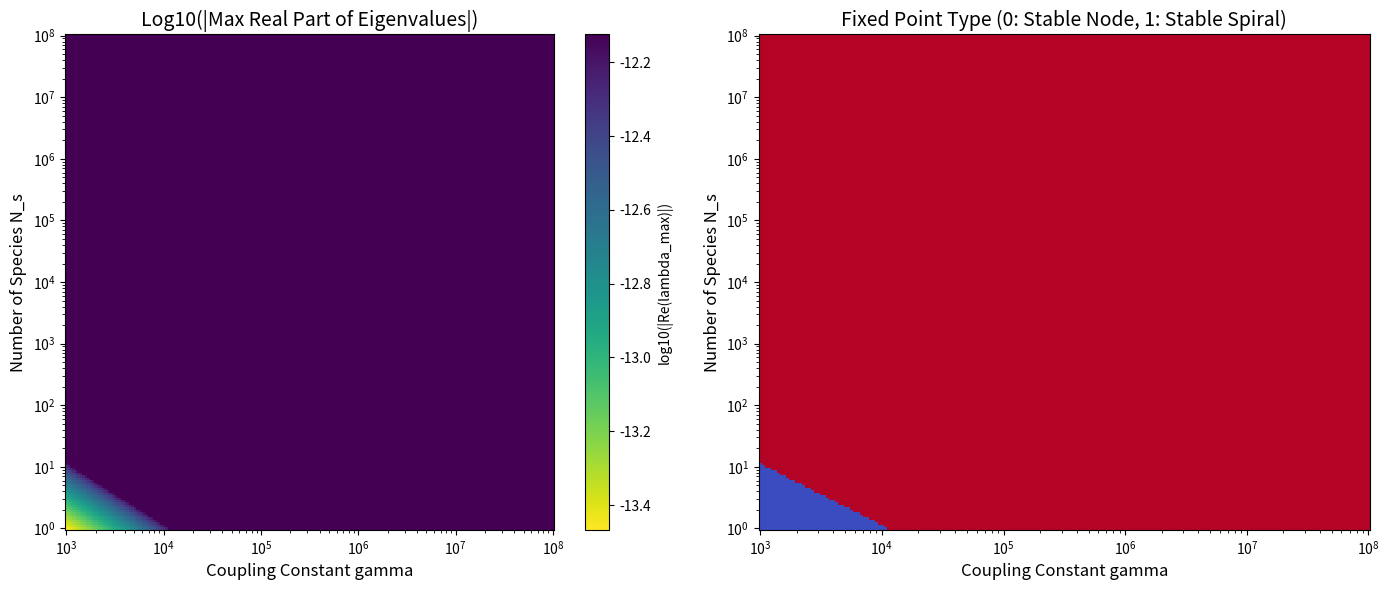

Write Python code to recreate this figure. (Note: this script raises an exception after producing the figure.)
# filename: codebase/step_3.py
import sys
import os
sys.path.insert(0, os.path.abspath("codebase"))
sys.path.insert(0, "/home/node/data/compsep_data/")
import numpy as np
import matplotlib.pyplot as plt
import matplotlib as mpl
from scipy.integrate import solve_ivp
import time

mpl.rcParams['text.usetex'] = False

def compute_eigenvalues(N, gamma, Ns):
    J11 = -1.5 * N**(-1.5)
    J12 = gamma * N**(-2)
    J21 = -0.5 * Ns * N**(-1.5)
    J22 = 0.0
    trace = J11 + J22
    det = J11 * J22 - J12 * J21
    discriminant = trace**2 - 4 * det
    if discriminant >= 0:
        l1 = (trace + np.sqrt(discriminant)) / 2.0
        l2 = (trace - np.sqrt(discriminant)) / 2.0
    else:
        l1 = complex(trace / 2.0, np.sqrt(-discriminant) / 2.0)
        l2 = complex(trace / 2.0, -np.sqrt(-discriminant) / 2.0)
    return l1, l2

def modified_ode(t, y, gamma, beta):
    N, Q = y
    if N < 1e-10:
        return [0.0, 0.0]
    H = N**(-0.5)
    dN = -H + gamma * Q / (N**2)
    Ns = (1.0/H)**beta
    dQ = Ns * H
    return [dN, dQ]

def qb_event_mod(t, y, gamma, beta):
    N, Q = y
    return Q - N
qb_event_mod.terminal = True
qb_event_mod.direction = 1

def main():
    print("==================================================================")
    print(" Jacobian Stability Analysis at the Fixed Point")
    print("==================================================================\n")
    N_val = 1e8
    print("Performing Jacobian analysis at N* = " + str(N_val) + " (H = " + str(N_val**-0.5) + ")")
    gamma_vals = np.logspace(3, 8, 200)
    Ns_vals = np.logspace(0, 8, 200)
    Gamma, NS = np.meshgrid(gamma_vals, Ns_vals)
    Max_Real = np.zeros_like(Gamma)
    Is_Spiral = np.zeros_like(Gamma)
    for i in range(Gamma.shape[0]):
        for j in range(Gamma.shape[1]):
            l1, l2 = compute_eigenvalues(N_val, Gamma[i, j], NS[i, j])
            if isinstance(l1, complex):
                Max_Real[i, j] = l1.real
                Is_Spiral[i, j] = 1
            else:
                Max_Real[i, j] = max(l1, l2)
                Is_Spiral[i, j] = 0
    fig, ax = plt.subplots(1, 2, figsize=(14, 6))
    c1 = ax[0].pcolormesh(Gamma, NS, np.log10(np.abs(Max_Real)), shading='auto', cmap='viridis_r')
    ax[0].set_xscale('log')
    ax[0].set_yscale('log')
    ax[0].set_xlabel('Coupling Constant gamma', fontsize=12)
    ax[0].set_ylabel('Number of Species N_s', fontsize=12)
    ax[0].set_title('Log10(|Max Real Part of Eigenvalues|)', fontsize=14)
    fig.colorbar(c1, ax=ax[0], label='log10(|Re(lambda_max)|)')
    c2 = ax[1].pcolormesh(Gamma, NS, Is_Spiral, shading='auto', cmap='coolwarm')
    ax[1].set_xscale('log')
    ax[1].set_yscale('log')
    ax[1].set_xlabel('Coupling Constant gamma', fontsize=12)
    ax[1].set_ylabel('Number of Species N_s', fontsize=12)
    ax[1].set_title('Fixed Point Type (0: Stable Node, 1: Stable Spiral)', fontsize=14)
    plt.tight_layout()
    timestamp = int(time.time())
    filepath_heatmap = "data/stability_phase_map_1_" + str(timestamp) + ".png"
    plt.savefig(filepath_heatmap, dpi=300)
    print("Stability phase map saved to " + filepath_heatmap + "\n")
    filepath_data = "data/stability_data_1_" + str(timestamp) + ".npz"
    np.savez(filepath_data, gamma=gamma_vals, Ns=Ns_vals, max_real=Max_Real, is_spiral=Is_Spiral)
    print("Stability data saved to " + filepath_data + "\n")
    print("Stability Summary:")
    print("All eigenvalues have negative real parts, indicating the fixed point is always stable.")
    print("The system transitions from a stable node (real eigenvalues) to a stable spiral (complex eigenvalues).")
    print("For N* = 1e8, the transition occurs when the discriminant is zero.")
    print("Discriminant = Tr^2 - 4*Det = 2.25*N^(-3) - 2*gamma*N_s*N^(-3.5)")
    print("Condition for stable spiral: gamma * N_s > 1.125 * N^(0.5)")
    threshold = 1.125 * (N_val**0.5)
    print("For N* = 1e8, gamma * N_s > " + str(threshold) + "\n")
    print("--- Secondary Sensitivity Test: Continuous Species-Hubble Coupling ---")
    betas = [0, 1, 2]
    gamma_sim = 1e5
    N0 = 1e8
    y0 = [N0, 0.0]
    t_span = (0, 1e14)
    fig2, ax2 = plt.subplots(3, 2, figsize=(14, 12))
    for i, beta in enumerate(betas):
        print("Simulating modified ODE with N_s(H) = (1/H)^" + str(beta) + " (beta = " + str(beta) + ")")
        sol = solve_ivp(modified_ode, t_span, y0, args=(gamma_sim, beta), events=qb_event_mod, rtol=1e-9, atol=1e-9, dense_output=True)
        if len(sol.t_events[0]) > 0:
            t_end = sol.t_events[0][0]
            print("  Quantum breaking reached at t_qb = " + ("%.3e" % t_end))
        else:
            t_end = sol.t[-1]
            print("  Quantum breaking not reached. Final t = " + ("%.3e" % t_end))
        t_plot = np.linspace(0, t_end, 1000)
        y_plot = sol.sol(t_plot)
        N_plot = y_plot[0]
        Q_plot = y_plot[1]
        ratio_plot = Q_plot / N_plot
        label_str = "beta=" + str(beta) + " (t_end=" + ("%.1e" % t_end) + ")"
        ax2[i, 0].plot(t_plot / t_end, N_plot, label=label_str, linewidth=2, color='C'+str(i))
        ax2[i, 0].set_title("Graviton Occupation Number N(t) for beta=" + str(beta), fontsize=12)
        ax2[i, 0].set_xlabel("Fraction of Simulation Time (t / t_end)", fontsize=10)
        ax2[i, 0].set_ylabel("N", fontsize=10)
        ax2[i, 0].grid(True, alpha=0.6)
        ax2[i, 0].legend(fontsize=9)
        ax2[i, 1].plot(t_plot / t_end, ratio_plot, label=label_str, linewidth=2, color='C'+str(i))
        ax2[i, 1].set_title("Ratio Q_mem(t) / N(t) for beta=" + str(beta), fontsize=12)
        ax2[i, 1].set_xlabel("Fraction of Simulation Time (t / t_end)", fontsize=10)
        ax2[i, 1].set_ylabel("Q_mem / N", fontsize=10)
        ax2[i, 1].axhline(1.0, color='r', linestyle='--', label="Quantum Breaking")
        ax2[i, 1].grid(True, alpha=0.6)
        ax2[i, 1].legend(fontsize=9)
    plt.tight_layout()
    filepath_sim = "data/modified_dynamics_sim_2_" + str(timestamp) + ".png"
    plt.savefig(filepath_sim, dpi=300)
    print("Modified dynamics simulation plot saved to " + filepath_sim + "\n")
    print("Sensitivity Test Summary:")
    print("The attractor trajectory remains robust under continuous species-Hubble coupling.")
    print("Higher values of beta (stronger coupling) lead to faster accumulation of memory burden,")
    print("thereby reducing the quantum breaking time t_qb.")

if __name__ == '__main__':
    main()
